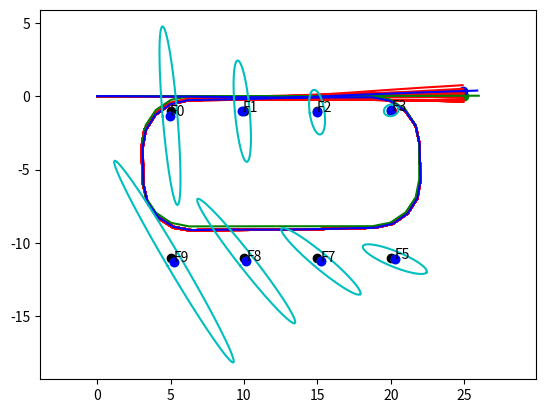

Reproduce this figure in Python.
""" Fast SLAM 1.0 with unknown correspondence
    Table 13.2 on page 461.
"""

import numpy as np
import matplotlib.pyplot as plt

# np.random.seed(123)
landmarks = [
    [ 5, 10, 0],
    [10, 10, 0],
    [15, 10, 0],
    [20, 10, 0],
    [20,  0, 0],
    [15,  0, 0],
    [10,  0, 0],
    [ 5,  0, 0],
]
landmarks = np.array(landmarks, dtype=np.float32)
landmarks[:,1] -= 11.0

L = len(landmarks)      # the number of landmarks

tm = 2  # time multiplier
dt = 0.1/tm

r_max = 10.0        # maximum detection range

DIM_POSE = 3
DIM_MEAS = 2

def deg2rad(x):
    return x * np.pi / 180.0

STD_R = 0.5
STD_PHI = deg2rad(5)

P0 = 0.1    # default importance weight
thres_sig = 2

alpha = [0.02, 0.01,  # v_t
         0.01, 0.02,  # w_t
         0.01, 0.01]  # hat


class Feature:
    def __init__(self, m=None, Cov=None):
        self.m = m         # mean value
        self.Cov = Cov     # covariance
        self.i = 1         # observed count
        self.z_pred = None # predicted measurement
        self.H = None      # Jacobian of h()        
        self.S = None
        self.invS = None
        self.assoc = True
        self.z = None
        self.w = 0
        self.id = 0

    def copy(self):
        f = Feature()
        f.m = self.m.copy()
        f.Cov = self.Cov.copy()
        f.i = self.i
        f.w = self.w
        f.id = self.id

        if self.z_pred is not None:
            f.z_pred = self.z_pred.copy()
            f.H = self.H.copy()
            f.S = self.S.copy()
            f.invS = self.invS.copy()
            f.assoc = self.assoc
        
        if self.z is not None:
            f.z = self.z.copy()
        return f

class Particle:
    def __init__(self):
        self.x = []         # robot path list
        self.feature = []   # feature list
        self.w = 0          # importance weight
        self.new_feature_id = 0

    def copy(self):
        y = Particle()
        y.x = self.x.copy()
        y.feature = []
        for f in self.feature:
            y.feature.append(f.copy())
        y.w = self.w
        y.new_feature_id = self.new_feature_id

        return y

class FastSLAM:
    def __init__(self):
        self.x_gt = [[0, 0, 0]] # ground truth pose
        self.x = [[0, 0, 0]]    # estimated pose
        self.M = 100            # the number of particles        

        self.Y = []     # list of particles
        for k in range(self.M):
            y = Particle()
            x0 = np.array([[0, 0, 0]]).T
            y.x.append(x0)    # x, y, theta = 0
            self.Y.append(y)

    def control(self, ut):
        vt, wt = ut

        # compute ground truth pose
        x0 = self.x_gt[-1][0]
        y0 = self.x_gt[-1][1]
        theta0 = self.x_gt[-1][2]

        x_gt = x0 + -vt/wt*np.sin(theta0) + vt/wt*np.sin(theta0 + wt*dt)
        y_gt = y0 + vt/wt*np.cos(theta0) - vt/wt*np.cos(theta0 + wt*dt)
        theta_gt = theta0 + wt*dt

        self.x_gt.append([x_gt, y_gt, theta_gt])

        self.fast_slam(ut)

    
    def measure(self, mi):
        """ This method measures landmark at pose (x, y, theta)
            mi: landmark
        """
        mx, my, ms = mi
        
        x     = self.x_gt[-1][0]
        y     = self.x_gt[-1][1]
        theta = self.x_gt[-1][2]

        dx = mx - x
        dy = my - y
        r = np.sqrt(dx**2 + dy**2)
        phi = np.arctan2(dy, dx) - theta

        if 0 < r <= r_max:
            # valid sensing

            r += np.random.randn()*STD_R
            phi += np.random.randn()*STD_PHI
            
            # phi shall be [-pi, pi]
            if phi > np.pi:
                phi -= 2*np.pi
            elif phi < -np.pi:
                phi += 2*np.pi

            return np.array([[r, phi]]).T
        else:
            # invalid sensing
            return np.array([[r_max + 1.0, phi]]).T

    
    def sample_normal_distribution(self, b):
        """ Table 5.4 Algorithm for sampling from normal distribution with zero mean and variance b.
        """
        r = np.random.randint(-1000, 1000, size=12) * 0.001
        return b/6.0*r.sum()

    
    def sample_motion_model_velocity(self, xt_1, ut, dt=0.1):
        """ This method computes motion model in Table 8.1 on p.188.
        """
        # control ut
        vt, wt = ut

        # compute ground truth
        x = xt_1[0]
        y = xt_1[1]
        theta = xt_1[2]
        

        sample = self.sample_normal_distribution

        v_hat = vt + sample(alpha[0]*abs(vt) + alpha[1]*abs(wt))   # line 1
        w_hat = wt + sample(alpha[2]*abs(vt) + alpha[3]*abs(wt))   # line 2
        g_hat =      sample(alpha[4]*abs(vt) + alpha[5]*abs(wt))   # line 3
        
        x_t = x - v_hat/w_hat*np.sin(theta) + v_hat/w_hat*np.sin(theta + w_hat*dt)
        y_t = y + v_hat/w_hat*np.cos(theta) - v_hat/w_hat*np.cos(theta + w_hat*dt)
        theta_t = theta + w_hat*dt + g_hat*dt
        
        return [x_t, y_t, theta_t]

    def inv_h(self, z, xt):
        """ Inverse measurement function
        """
        r   = z[0,0]
        phi = z[1,0]

        x_t = xt[0,0]
        y_t = xt[1,0]
        theta_t = xt[2,0]

        m_x = r*np.cos(phi + theta_t) + x_t
        m_y = r*np.sin(phi + theta_t) + y_t

        return [m_x, m_y]

    def h(self, m_t, xt):
        """ Measurement function h
        """
        dx = m_t[0,0] - xt[0,0]
        dy = m_t[1,0] - xt[1,0]

        r = np.sqrt(dx**2 + dy**2)
        phi = np.arctan2(dy,dx) - xt[2,0]

        if phi > np.pi:
            phi -= np.pi*2
        elif phi < -np.pi:
            phi += np.pi*2

        z_pred = np.array([[r, phi]]).T

        return z_pred
    
    def jacobian_H(self, m_t, xt):

        dx = m_t[0,0] - xt[0,0]
        dy = m_t[1,0] - xt[1,0]
        q = dx**2 + dy**2
        r = np.sqrt(q)

        # dr/dmx_j,   dr/dmy_j
        # dphi/dmx_j, dphi/dmy_j
        H = np.array([
            [ dx/r, dy/r],
            [-dy/q, dx/q],
        ])

        return H
    
    def fast_slam(self, ut):
        """ Algorithm FastSLAM (Table 13.1 on p.450)
        """
        
        M = self.M
        # loop over all particles
        for k in range(M):
            # retrieve particle from Y_t-1
            y_k: Particle
            y_k = self.Y[k]

            # sample pose (line 4)
            x_k0 = y_k.x[-1]
            x_k1 = self.sample_motion_model_velocity(x_k0, ut, dt=dt)
            x_k1 = np.array(x_k1).reshape([3,1])
            y_k.x.append(x_k1)

            # for each feature fj
            f_j:Feature
            for f_j in y_k.feature:
                f_j.z_pred = self.h(f_j.m, x_k1)        # measurement prediction (line 6)
                f_j.H = self.jacobian_H(f_j.m, x_k1)    # calculate Jacobian (line 7)

                # measurement covariance
                std_r = STD_R*1
                std_phi = STD_PHI*1
                Qt = np.array([
                    [std_r**2, 0.0],
                    [0.0, std_phi**2]
                ])
                H = f_j.H
                Cov_j = f_j.Cov

                # if f_j.id == 0:
                #     print(Cov_j)
                    
                S = np.matmul(np.matmul(H, Cov_j), H.T) + Qt
                invS = np.linalg.inv(S)

                f_j.S = S
                f_j.invS = invS
                f_j.assoc = False
                f_j.z = None

            # for each measurement
            num_features = len(y_k.feature) # the number of valid features N^k_{t-1}
            for lm_id, lm in enumerate(landmarks):

                z = self.measure(lm)

                # if the measurement is valid
                if z[0,0] <= r_max:
                    
                    c = -1        # correspondence
                    w_max = 0    # maximum likelihood of correspondence
                    for j in range(num_features):
                        f_j = y_k.feature[j]
                        z_pred = f_j.z_pred
                        invS = f_j.invS
                        r = z - z_pred

                        if r[1,0] > np.pi:
                            r[1,0] -= np.pi*2
                        elif r[1,0] < -np.pi:
                            r[1,0] += np.pi*2

                        d2_Mahalanobis = np.matmul(np.matmul(r.T, invS), r)

                        detS = np.linalg.det(f_j.S)
                        eta = 1/(2*np.pi*np.sqrt(detS))
                        w = eta*np.exp(-0.5*d2_Mahalanobis)
                        w = w[0,0]

                        # print('d(L{}, F{}): {}, {}'.format(lm_id, j, d2_Mahalanobis, w))
                        if d2_Mahalanobis <= thres_sig**2:
                            if w_max < w:
                                w_max = w
                                c = j

                    # if feature j is a new feature (line 16)
                    if c == -1:
                        # print('L{} not associated, {}, {}'.format(lm_id, min_d, w_max))

                        # initialize mean mu^k_j,t = h^-1(zt, x^k_t)  (line 17)
                        m_jx, m_jy = self.inv_h(z, x_k1)
                        m_j = np.array([[m_jx, m_jy]]).T

                        # Calculate Jacobian (line 8)
                        H = self.jacobian_H(m_j, x_k1)

                        # Initialize Covariance
                        std_r0 = STD_R*1
                        std_phi0 = STD_PHI*1
                        Qt = np.array([
                            [std_r0**2, 0.0],
                            [0.0, std_phi0**2]
                        ])
                        invH = np.linalg.inv(H)
                        Cov_j = np.matmul(np.matmul(invH, Qt), invH.T)

                        f_j = Feature(m_j, Cov_j)
                        f_j.H = H
                        f_j.assoc = True
                        f_j.z = z
                        f_j.w = P0
                        f_j.id = y_k.new_feature_id
                        # print('create new feature {}'.format(f_j.id))
                        y_k.new_feature_id += 1

                        y_k.feature.append(f_j)
                    else:
                        f_j:Feature
                        f_j = y_k.feature[c]

                        # print('L{} associated with F{}'.format(lm_id, f_j.id))
                        
                        z_pred = f_j.z_pred
                        m_j = f_j.m
                        H = f_j.H
                        invS = f_j.invS
                        Cov_j = f_j.Cov

                        K = np.matmul(np.matmul(Cov_j, H.T), invS)
                        I = np.eye(2)

                        r = z - z_pred
                        if r[1,0] > np.pi:
                            r[1,0] -= np.pi*2
                        elif r[1,0] < -np.pi:
                            r[1,0] += np.pi*2

                        f_j.m = m_j + np.matmul(K, r)
                        f_j.Cov = np.matmul((I - np.matmul(K, H)), Cov_j)

                        f_j.i += 1
                        f_j.assoc = True
                        f_j.z = z
                        f_j.w = w_max

            y_k.w = 1.0
            num_assoc = 0
            f_j:Feature
            for f_j in y_k.feature:
                if True == f_j.assoc:
                    y_k.w *= f_j.w
                    num_assoc += 1
                else:
                    m_x = f_j.m[0,0]
                    m_y = f_j.m[1,0]

                    x = x_k1[0,0]
                    y = x_k1[1,0]

                    dx = m_x - x
                    dy = m_y - y
                    r2 = dx**2 + dy**2
                    f_j.w = P0

                    # if the feature j is inside perceptual range of the robot
                    if r2 <= r_max**2:
                        f_j.i -= 1                  # decrement counter (line 31)
                        if f_j.i < 0:
                            # print('F{} discarded'.format(f_j.id))
                            y_k.feature.remove(f_j) # discard feature j (line 33)
            
            if num_assoc == 0:
                y_k.w = P0

        # Resample
        Y1 = [] # initialize new particle set (line 25)
        
        print('resampling')
        # normalize importance
        sum_w = 0
        for m in range(M):
            sum_w += self.Y[m].w
        print('sum_w: {}'.format(sum_w))
        sum_w = max(1e-8, sum_w)

        for m in range(M):
            self.Y[m].w /= sum_w
            # print(self.Y[m].w)

        c = self.Y[0].w
        i = 0
        r = np.random.rand() * 1/self.M
        for m in range(self.M):
            U = r + (m / M)   # m: 0 ~ M-1
            while U > c and i < (M-1):
                i = i + 1
                c = c + self.Y[i].w

            y_k = self.Y[i].copy()
            Y1.append(y_k)
        
        self.Y = Y1
                    
        self.plot()

    def draw_covariance(self, m_j, Cov_j, n_sig=2):
        # Draw Covariance
        mx = m_j[0,0]
        my = m_j[1,0]
        
        # eigenvalue, eigenvector
        w, v = np.linalg.eig(Cov_j)
        theta = np.arctan2(v[1,0], v[0,0])

        x = [0] * 361
        y = [0] * 361

        cos = np.cos(theta)
        sin = np.sin(theta)

        for a in range(361):
            x0 = w[0] * np.cos(a*np.pi/180) * n_sig
            y0 = w[1] * np.sin(a*np.pi/180) * n_sig

            x[a] = x0*cos - y0*sin + mx
            y[a] = x0*sin + y0*cos + my

        plt.plot(x, y, c='c')

    def draw_robot(self, x, color):
        x_robot = x[0,0]
        y_robot = x[1,0]
        theta_robot = x[2,0]

        d=1.0
        dx = d*np.cos(theta_robot)
        dy = d*np.sin(theta_robot)
        plt.scatter([x_robot], [y_robot], c=color)
        plt.plot([x_robot, x_robot+dx], [y_robot, y_robot+dy], c=color)

    def plot(self):
        fig = plt.figure('map')
        plt.clf()

        plt.scatter(landmarks[:,0], landmarks[:,1], c='k')
        
        k_best = 0
        for k in range(self.M):
            y_k:Particle
            y_k = self.Y[k]            

            x_k = np.array(y_k.x)
            plt.plot(x_k[:,0,0], x_k[:,1,0], c='r')
            if y_k.w > self.Y[k_best].w:
                k_best = k

        # draw the ground truth path        
        x_gt = np.array(self.x_gt)
        plt.plot(x_gt[:,0], x_gt[:,1], c='g')
        self.draw_robot(x_gt[-1,:].reshape([3,1]), color='g')

        # draw path of the best particle
        y_k:Particle
        y_k = self.Y[k_best]
        x_k = np.array(y_k.x)
        plt.plot(x_k[:,0,0], x_k[:,1,0], c='b')
        self.draw_robot(y_k.x[-1], color='b')

        # draw features of the best particle
        f_j:Feature
        for f_j in y_k.feature:
            m_j = f_j.m
            z_pred = f_j.z_pred
            z = f_j.z
            S = f_j.S
            H = f_j.H
            x_k1 = y_k.x[-1]

            if z_pred is not None:
                m_jx, m_jy = self.inv_h(z_pred, x_k1)
                m_pred = np.array([[m_jx, m_jy]]).T
                plt.scatter(m_pred[0,0], m_pred[1,0], c='c')

                invH = np.linalg.inv(H)
                Cov_j = np.matmul(np.matmul(invH, S), invH.T)
                self.draw_covariance(m_pred, Cov_j, n_sig=thres_sig)

            if z is not None:                
                m_jx, m_jy = self.inv_h(z, x_k1)
                plt.scatter(m_jx, m_jy, c='r')

            plt.scatter(m_j[0,0], m_j[1,0], c='b')
            plt.text(m_j[0,0], m_j[1,0], 'F{}'.format(f_j.id))

        plt.axis('equal')
        plt.draw()
        plt.waitforbuttonpress(0.1)

if __name__ == '__main__':

    slam = FastSLAM()

    # Robot maneuver (with loop closing)
    for t in range(30*tm):
        print('t:', t)

        if t <= 7*tm:
            ut = [25, 0.001]
        elif t <= 9*tm:
            ut = [25, -np.pi/2*5]
        elif t <= 10*tm:
            ut = [25, 0.001]
        elif t <= 12*tm:
            ut = [25, -np.pi/2*5]
        elif t <= 17*tm:
            ut = [25, 0.001]
        elif t <= 19*tm:
            ut = [25, -np.pi/2*5]
        elif t <= 20*tm:
            ut = [25, 0.001]
        elif t <= 22*tm:
            ut = [25, -np.pi/2*5]
        else:
            ut = [25, 0.001]
        
        slam.control(ut)
    
    plt.show()



